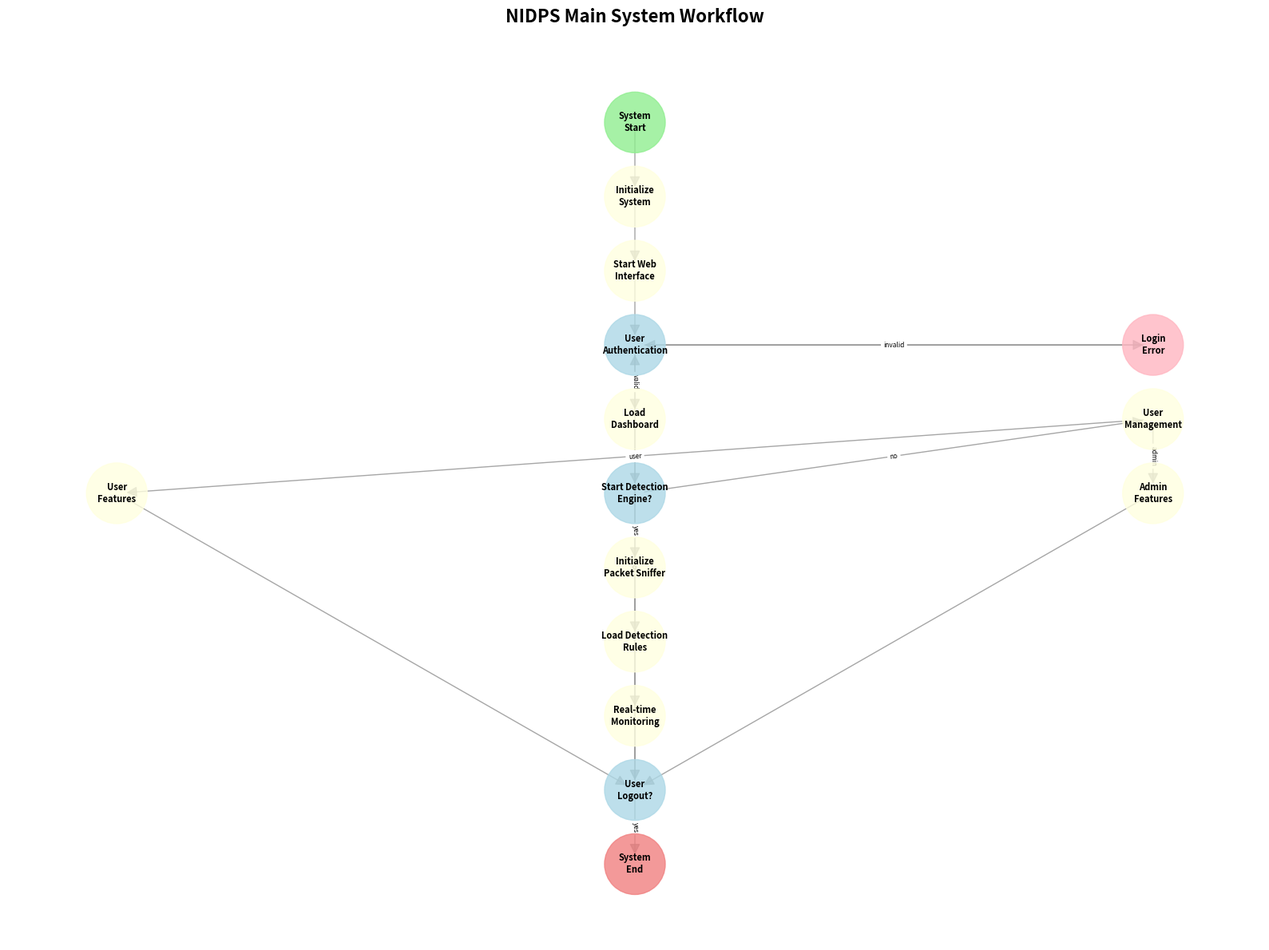
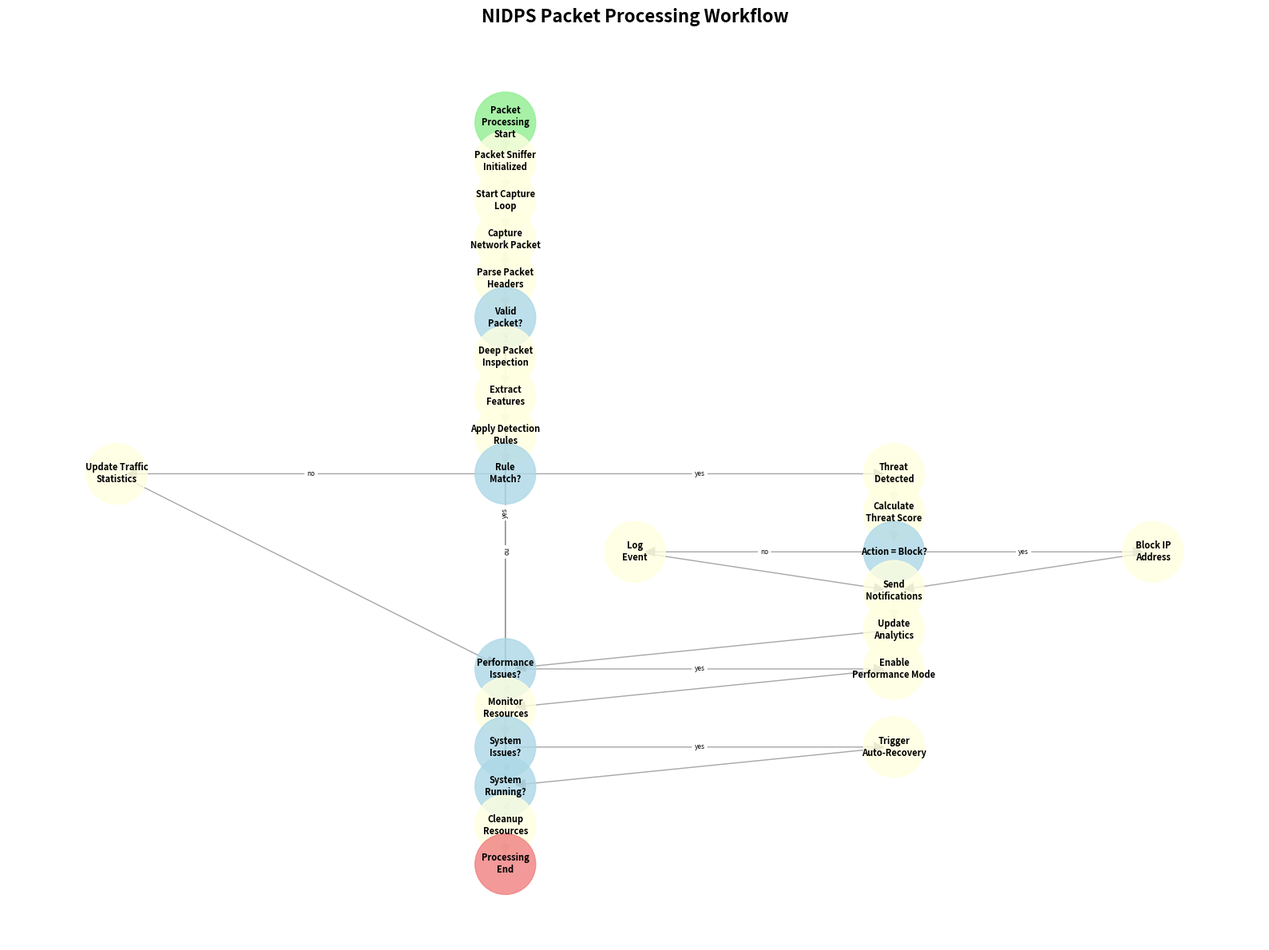
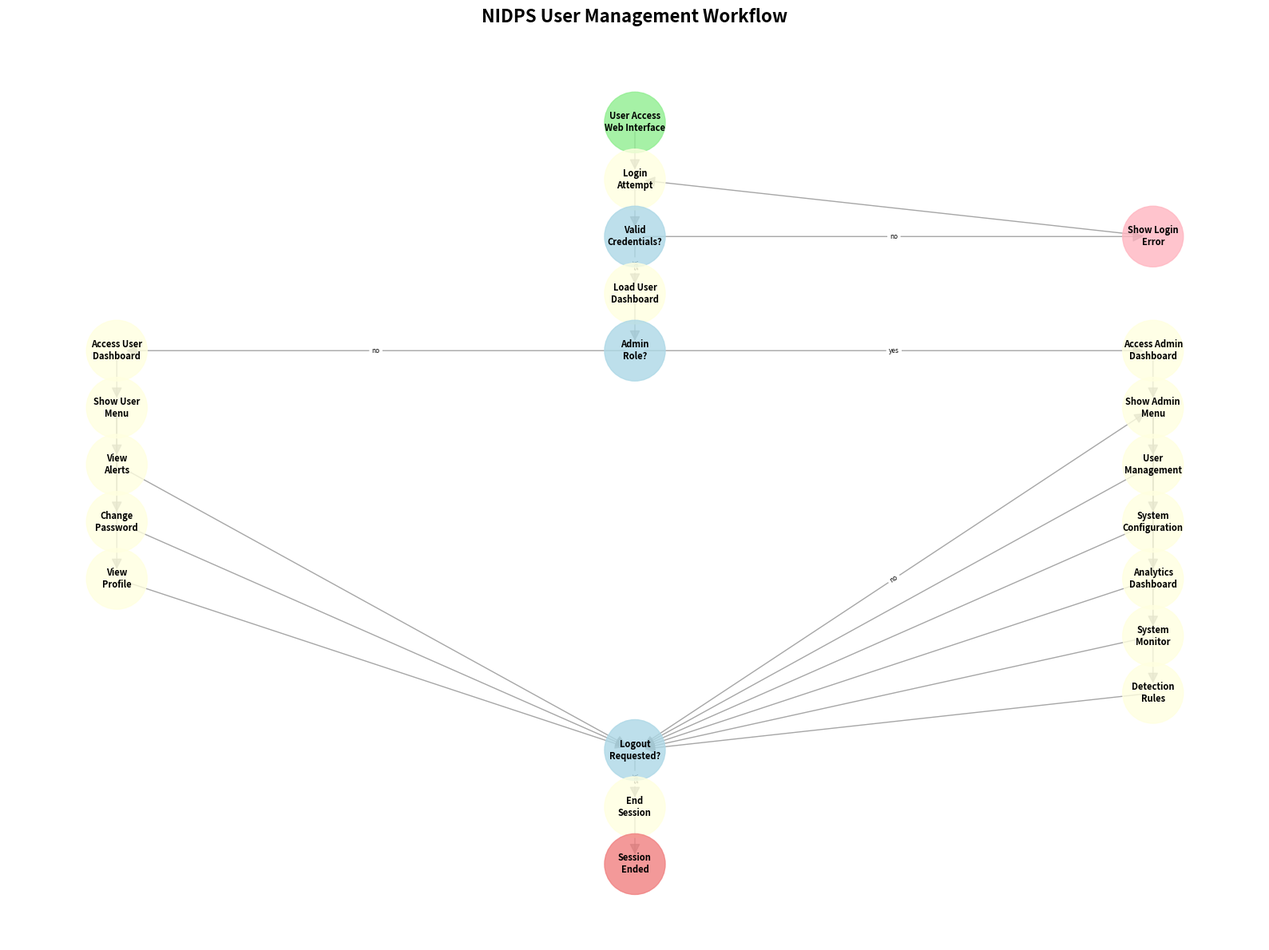

Recreate these plots in Python, in order.
#!/usr/bin/env python3
"""
NIDPS System Graph Generator
Creates visual graph representations of the NIDPS system workflows
"""

import networkx as nx
import matplotlib.pyplot as plt
import matplotlib.patches as mpatches
from matplotlib.patches import FancyBboxPatch
import numpy as np

def create_main_system_graph():
    """Create the main NIDPS system workflow graph"""
    G = nx.DiGraph()
    
    # Define nodes with their types and positions
    nodes = {
        'start': {'pos': (0, 8), 'type': 'start', 'label': 'System\nStart'},
        'init': {'pos': (0, 7), 'type': 'process', 'label': 'Initialize\nSystem'},
        'web_interface': {'pos': (0, 6), 'type': 'process', 'label': 'Start Web\nInterface'},
        'auth': {'pos': (0, 5), 'type': 'decision', 'label': 'User\nAuthentication'},
        'dashboard': {'pos': (0, 4), 'type': 'process', 'label': 'Load\nDashboard'},
        'engine_decision': {'pos': (0, 3), 'type': 'decision', 'label': 'Start Detection\nEngine?'},
        'packet_sniffer': {'pos': (0, 2), 'type': 'process', 'label': 'Initialize\nPacket Sniffer'},
        'load_rules': {'pos': (0, 1), 'type': 'process', 'label': 'Load Detection\nRules'},
        'monitoring': {'pos': (0, 0), 'type': 'process', 'label': 'Real-time\nMonitoring'},
        'user_management': {'pos': (3, 4), 'type': 'process', 'label': 'User\nManagement'},
        'admin_features': {'pos': (3, 3), 'type': 'process', 'label': 'Admin\nFeatures'},
        'user_features': {'pos': (-3, 3), 'type': 'process', 'label': 'User\nFeatures'},
        'logout': {'pos': (0, -1), 'type': 'decision', 'label': 'User\nLogout?'},
        'end': {'pos': (0, -2), 'type': 'end', 'label': 'System\nEnd'},
        'error': {'pos': (3, 5), 'type': 'error', 'label': 'Login\nError'},
    }
    
    # Add nodes
    for node, attrs in nodes.items():
        G.add_node(node, **attrs)
    
    # Add edges
    edges = [
        ('start', 'init'),
        ('init', 'web_interface'),
        ('web_interface', 'auth'),
        ('auth', 'dashboard', {'condition': 'valid'}),
        ('auth', 'error', {'condition': 'invalid'}),
        ('error', 'auth'),
        ('dashboard', 'engine_decision'),
        ('engine_decision', 'packet_sniffer', {'condition': 'yes'}),
        ('engine_decision', 'user_management', {'condition': 'no'}),
        ('packet_sniffer', 'load_rules'),
        ('load_rules', 'monitoring'),
        ('monitoring', 'logout'),
        ('user_management', 'admin_features', {'condition': 'admin'}),
        ('user_management', 'user_features', {'condition': 'user'}),
        ('admin_features', 'logout'),
        ('user_features', 'logout'),
        ('logout', 'end', {'condition': 'yes'}),
        ('logout', 'auth', {'condition': 'no'}),
    ]
    
    for edge in edges:
        if len(edge) == 3:
            G.add_edge(edge[0], edge[1], **edge[2])
        else:
            G.add_edge(edge[0], edge[1])
    
    return G

def create_packet_processing_graph():
    """Create the packet processing workflow graph"""
    G = nx.DiGraph()
    
    # Define nodes
    nodes = {
        'start': {'pos': (0, 8), 'type': 'start', 'label': 'Packet\nProcessing\nStart'},
        'sniffer_init': {'pos': (0, 7), 'type': 'process', 'label': 'Packet Sniffer\nInitialized'},
        'capture_loop': {'pos': (0, 6), 'type': 'process', 'label': 'Start Capture\nLoop'},
        'capture_packet': {'pos': (0, 5), 'type': 'process', 'label': 'Capture\nNetwork Packet'},
        'parse_headers': {'pos': (0, 4), 'type': 'process', 'label': 'Parse Packet\nHeaders'},
        'validate': {'pos': (0, 3), 'type': 'decision', 'label': 'Valid\nPacket?'},
        'dpi': {'pos': (0, 2), 'type': 'process', 'label': 'Deep Packet\nInspection'},
        'extract_features': {'pos': (0, 1), 'type': 'process', 'label': 'Extract\nFeatures'},
        'apply_rules': {'pos': (0, 0), 'type': 'process', 'label': 'Apply Detection\nRules'},
        'rule_match': {'pos': (0, -1), 'type': 'decision', 'label': 'Rule\nMatch?'},
        'threat_detected': {'pos': (3, -1), 'type': 'process', 'label': 'Threat\nDetected'},
        'calculate_score': {'pos': (3, -2), 'type': 'process', 'label': 'Calculate\nThreat Score'},
        'block_decision': {'pos': (3, -3), 'type': 'decision', 'label': 'Action = Block?'},
        'block_ip': {'pos': (5, -3), 'type': 'process', 'label': 'Block IP\nAddress'},
        'log_event': {'pos': (1, -3), 'type': 'process', 'label': 'Log\nEvent'},
        'send_notifications': {'pos': (3, -4), 'type': 'process', 'label': 'Send\nNotifications'},
        'update_analytics': {'pos': (3, -5), 'type': 'process', 'label': 'Update\nAnalytics'},
        'update_stats': {'pos': (-3, -1), 'type': 'process', 'label': 'Update Traffic\nStatistics'},
        'performance_check': {'pos': (0, -6), 'type': 'decision', 'label': 'Performance\nIssues?'},
        'performance_mode': {'pos': (3, -6), 'type': 'process', 'label': 'Enable\nPerformance Mode'},
        'monitor_resources': {'pos': (0, -7), 'type': 'process', 'label': 'Monitor\nResources'},
        'auto_recovery': {'pos': (0, -8), 'type': 'decision', 'label': 'System\nIssues?'},
        'trigger_recovery': {'pos': (3, -8), 'type': 'process', 'label': 'Trigger\nAuto-Recovery'},
        'continue_loop': {'pos': (0, -9), 'type': 'decision', 'label': 'System\nRunning?'},
        'cleanup': {'pos': (0, -10), 'type': 'process', 'label': 'Cleanup\nResources'},
        'end': {'pos': (0, -11), 'type': 'end', 'label': 'Processing\nEnd'},
    }
    
    # Add nodes
    for node, attrs in nodes.items():
        G.add_node(node, **attrs)
    
    # Add edges
    edges = [
        ('start', 'sniffer_init'),
        ('sniffer_init', 'capture_loop'),
        ('capture_loop', 'capture_packet'),
        ('capture_packet', 'parse_headers'),
        ('parse_headers', 'validate'),
        ('validate', 'dpi', {'condition': 'yes'}),
        ('validate', 'continue_loop', {'condition': 'no'}),
        ('dpi', 'extract_features'),
        ('extract_features', 'apply_rules'),
        ('apply_rules', 'rule_match'),
        ('rule_match', 'threat_detected', {'condition': 'yes'}),
        ('rule_match', 'update_stats', {'condition': 'no'}),
        ('threat_detected', 'calculate_score'),
        ('calculate_score', 'block_decision'),
        ('block_decision', 'block_ip', {'condition': 'yes'}),
        ('block_decision', 'log_event', {'condition': 'no'}),
        ('block_ip', 'send_notifications'),
        ('log_event', 'send_notifications'),
        ('send_notifications', 'update_analytics'),
        ('update_analytics', 'performance_check'),
        ('update_stats', 'performance_check'),
        ('performance_check', 'performance_mode', {'condition': 'yes'}),
        ('performance_check', 'monitor_resources', {'condition': 'no'}),
        ('performance_mode', 'monitor_resources'),
        ('monitor_resources', 'auto_recovery'),
        ('auto_recovery', 'trigger_recovery', {'condition': 'yes'}),
        ('auto_recovery', 'continue_loop', {'condition': 'no'}),
        ('trigger_recovery', 'continue_loop'),
        ('continue_loop', 'capture_packet', {'condition': 'yes'}),
        ('continue_loop', 'cleanup', {'condition': 'no'}),
        ('cleanup', 'end'),
    ]
    
    for edge in edges:
        if len(edge) == 3:
            G.add_edge(edge[0], edge[1], **edge[2])
        else:
            G.add_edge(edge[0], edge[1])
    
    return G

def create_user_management_graph():
    """Create the user management workflow graph"""
    G = nx.DiGraph()
    
    # Define nodes
    nodes = {
        'start': {'pos': (0, 8), 'type': 'start', 'label': 'User Access\nWeb Interface'},
        'login': {'pos': (0, 7), 'type': 'process', 'label': 'Login\nAttempt'},
        'auth_check': {'pos': (0, 6), 'type': 'decision', 'label': 'Valid\nCredentials?'},
        'load_dashboard': {'pos': (0, 5), 'type': 'process', 'label': 'Load User\nDashboard'},
        'check_role': {'pos': (0, 4), 'type': 'decision', 'label': 'Admin\nRole?'},
        'admin_dashboard': {'pos': (3, 4), 'type': 'process', 'label': 'Access Admin\nDashboard'},
        'user_dashboard': {'pos': (-3, 4), 'type': 'process', 'label': 'Access User\nDashboard'},
        'admin_menu': {'pos': (3, 3), 'type': 'process', 'label': 'Show Admin\nMenu'},
        'user_menu': {'pos': (-3, 3), 'type': 'process', 'label': 'Show User\nMenu'},
        'user_management': {'pos': (3, 2), 'type': 'process', 'label': 'User\nManagement'},
        'system_config': {'pos': (3, 1), 'type': 'process', 'label': 'System\nConfiguration'},
        'analytics': {'pos': (3, 0), 'type': 'process', 'label': 'Analytics\nDashboard'},
        'system_monitor': {'pos': (3, -1), 'type': 'process', 'label': 'System\nMonitor'},
        'detection_rules': {'pos': (3, -2), 'type': 'process', 'label': 'Detection\nRules'},
        'view_alerts': {'pos': (-3, 2), 'type': 'process', 'label': 'View\nAlerts'},
        'change_password': {'pos': (-3, 1), 'type': 'process', 'label': 'Change\nPassword'},
        'view_profile': {'pos': (-3, 0), 'type': 'process', 'label': 'View\nProfile'},
        'logout_check': {'pos': (0, -3), 'type': 'decision', 'label': 'Logout\nRequested?'},
        'end_session': {'pos': (0, -4), 'type': 'process', 'label': 'End\nSession'},
        'end': {'pos': (0, -5), 'type': 'end', 'label': 'Session\nEnded'},
        'login_error': {'pos': (3, 6), 'type': 'error', 'label': 'Show Login\nError'},
    }
    
    # Add nodes
    for node, attrs in nodes.items():
        G.add_node(node, **attrs)
    
    # Add edges
    edges = [
        ('start', 'login'),
        ('login', 'auth_check'),
        ('auth_check', 'load_dashboard', {'condition': 'yes'}),
        ('auth_check', 'login_error', {'condition': 'no'}),
        ('login_error', 'login'),
        ('load_dashboard', 'check_role'),
        ('check_role', 'admin_dashboard', {'condition': 'yes'}),
        ('check_role', 'user_dashboard', {'condition': 'no'}),
        ('admin_dashboard', 'admin_menu'),
        ('user_dashboard', 'user_menu'),
        ('admin_menu', 'user_management'),
        ('admin_menu', 'system_config'),
        ('admin_menu', 'analytics'),
        ('admin_menu', 'system_monitor'),
        ('admin_menu', 'detection_rules'),
        ('user_menu', 'view_alerts'),
        ('user_menu', 'change_password'),
        ('user_menu', 'view_profile'),
        ('user_management', 'logout_check'),
        ('system_config', 'logout_check'),
        ('analytics', 'logout_check'),
        ('system_monitor', 'logout_check'),
        ('detection_rules', 'logout_check'),
        ('view_alerts', 'logout_check'),
        ('change_password', 'logout_check'),
        ('view_profile', 'logout_check'),
        ('logout_check', 'end_session', {'condition': 'yes'}),
        ('logout_check', 'admin_menu', {'condition': 'no'}),
        ('end_session', 'end'),
    ]
    
    for edge in edges:
        if len(edge) == 3:
            G.add_edge(edge[0], edge[1], **edge[2])
        else:
            G.add_edge(edge[0], edge[1])
    
    return G

def draw_graph(G, title, filename):
    """Draw the graph with custom styling"""
    plt.figure(figsize=(16, 12))
    
    # Get positions
    pos = nx.get_node_attributes(G, 'pos')
    
    # Define colors for different node types using a mapping
    node_colors = {}
    node_types = nx.get_node_attributes(G, 'type')
    
    for node in G.nodes():
        node_type = node_types[node]
        if node_type == 'start':
            node_colors[node] = 'lightgreen'
        elif node_type == 'end':
            node_colors[node] = 'lightcoral'
        elif node_type == 'decision':
            node_colors[node] = 'lightblue'
        elif node_type == 'process':
            node_colors[node] = 'lightyellow'
        elif node_type == 'error':
            node_colors[node] = 'lightpink'
        else:
            node_colors[node] = 'lightgray'
    
    # Convert to list in the order of nodes
    colors = [node_colors[node] for node in G.nodes()]
    
    # Draw nodes with proper color handling
    nx.draw_networkx_nodes(G, pos, node_color=colors, node_size=3000, alpha=0.8)
    
    # Draw edges
    nx.draw_networkx_edges(G, pos, edge_color='gray', arrows=True, arrowsize=20, alpha=0.7)
    
    # Draw labels
    labels = nx.get_node_attributes(G, 'label')
    nx.draw_networkx_labels(G, pos, labels, font_size=8, font_weight='bold')
    
    # Add edge labels for conditions
    edge_labels = {}
    for edge in G.edges(data=True):
        if 'condition' in edge[2]:
            edge_labels[(edge[0], edge[1])] = edge[2]['condition']
    
    nx.draw_networkx_edge_labels(G, pos, edge_labels, font_size=6)
    
    plt.title(title, fontsize=16, fontweight='bold', pad=20)
    plt.axis('off')
    plt.tight_layout()
    plt.savefig(filename, dpi=300, bbox_inches='tight')
    plt.show()

def main():
    """Generate all three graphs"""
    print("Generating NIDPS System Graphs...")
    
    # Create and draw main system graph
    print("1. Creating main system workflow graph...")
    main_graph = create_main_system_graph()
    draw_graph(main_graph, "NIDPS Main System Workflow", "nidps_main_system_graph.png")
    
    # Create and draw packet processing graph
    print("2. Creating packet processing workflow graph...")
    packet_graph = create_packet_processing_graph()
    draw_graph(packet_graph, "NIDPS Packet Processing Workflow", "nidps_packet_processing_graph.png")
    
    # Create and draw user management graph
    print("3. Creating user management workflow graph...")
    user_graph = create_user_management_graph()
    draw_graph(user_graph, "NIDPS User Management Workflow", "nidps_user_management_graph.png")
    
    print("All graphs generated successfully!")
    print("Files created:")
    print("- nidps_main_system_graph.png")
    print("- nidps_packet_processing_graph.png")
    print("- nidps_user_management_graph.png")

if __name__ == "__main__":
    main() 
